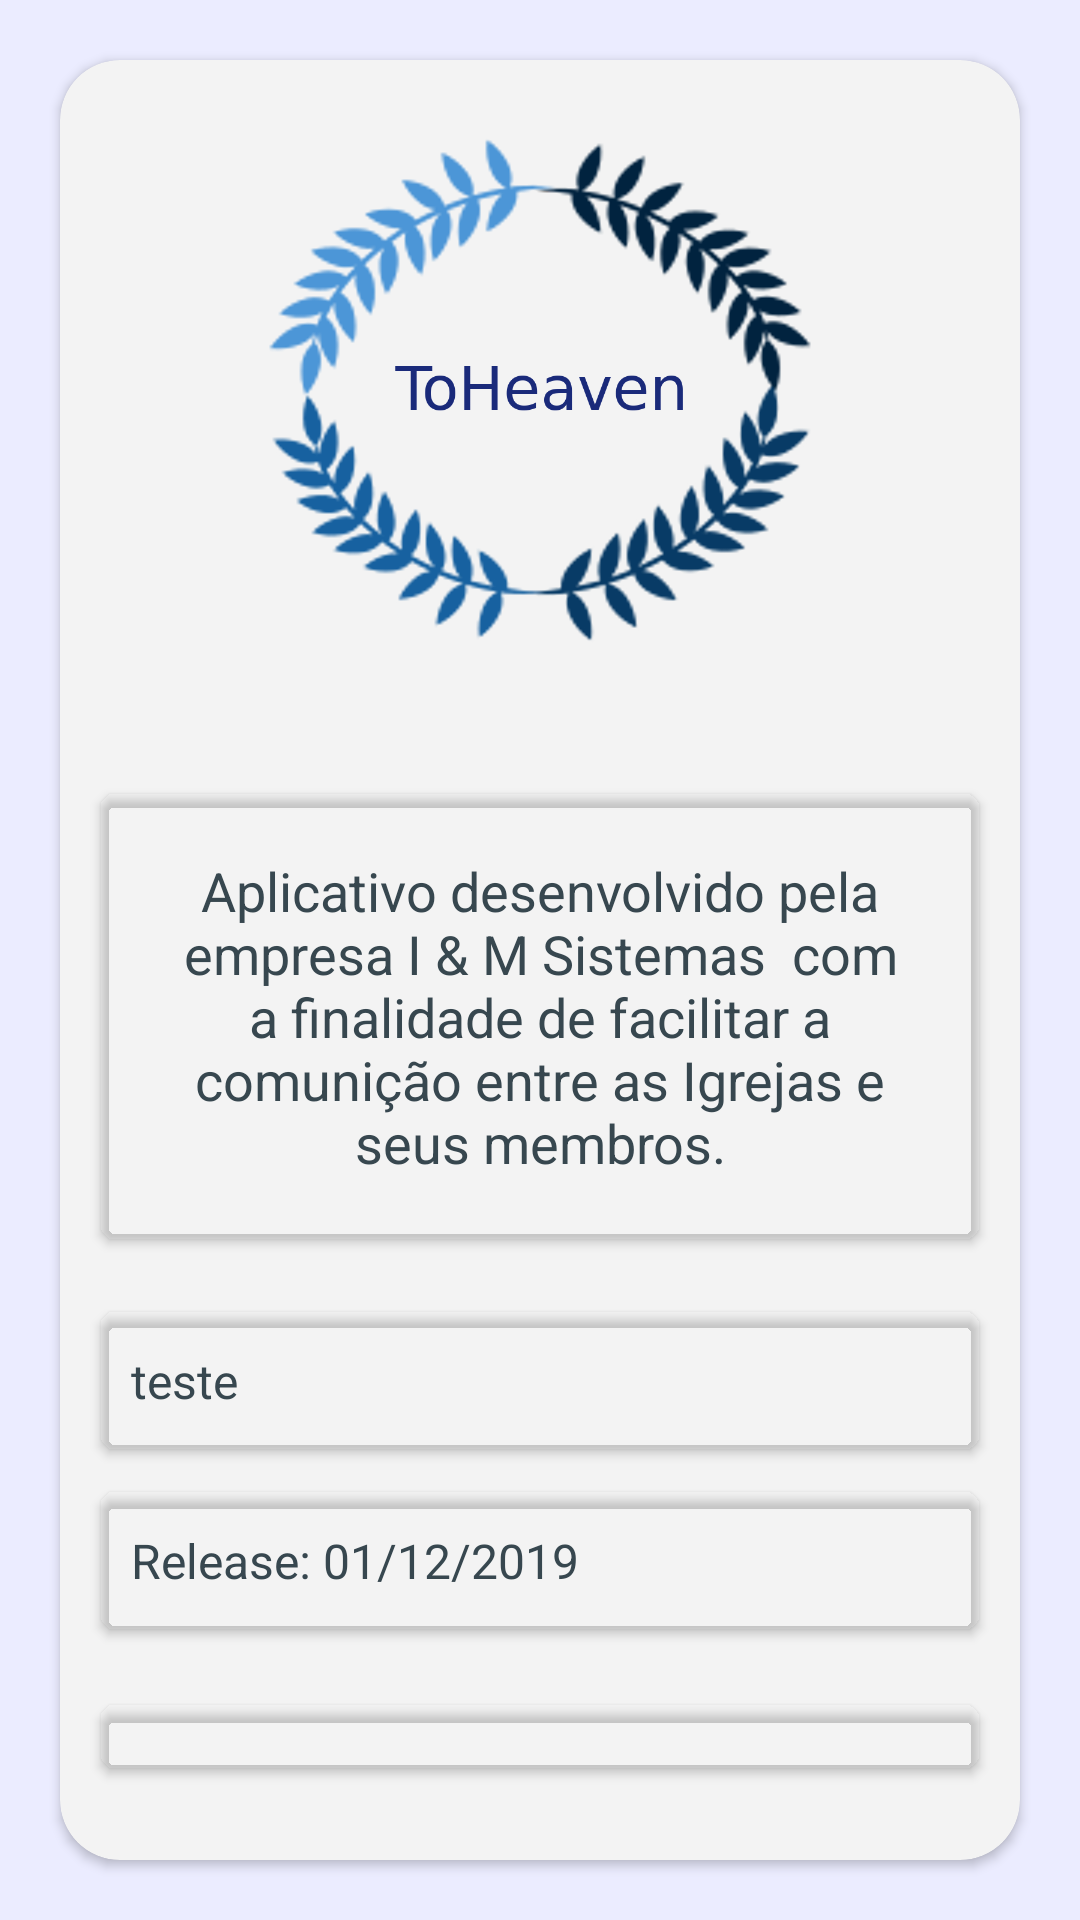

Android layout source for this screen:
<!-- AndroidManifest.xml: application theme AppTheme -->
<!-- res/layout/fragment_sobre.xml -->
<?xml version="1.0" encoding="utf-8"?>
<RelativeLayout xmlns:android="http://schemas.android.com/apk/res/android"
    xmlns:app="http://schemas.android.com/apk/res-auto"
    xmlns:tools="http://schemas.android.com/tools"
    android:id="@+id/container"
    android:layout_width="match_parent"
    android:layout_height="match_parent"
    android:layout_marginTop="60dp"
    android:background="@color/backgroundGray">

    <androidx.cardview.widget.CardView
        android:layout_width="match_parent"
        android:layout_height="match_parent"
        android:layout_centerInParent="true"
        android:layout_margin="20dp"
        app:cardBackgroundColor="@color/menuWhite"
        app:cardCornerRadius="20dp">

        <LinearLayout
            android:layout_width="match_parent"
            android:layout_height="match_parent"
            android:orientation="vertical">

            <ImageView
                android:id="@+id/imageView"
                android:layout_width="match_parent"
                android:layout_height="200dp"
                android:layout_gravity="center_horizontal"
                android:layout_margin="10dp"
                android:src="@drawable/ic_app" />


            <LinearLayout
                android:layout_width="match_parent"
                android:layout_height="wrap_content"
                android:layout_margin="10dp"
                android:orientation="vertical">
                <androidx.cardview.widget.CardView
                    android:layout_width="match_parent"
                    android:layout_height="wrap_content"
                    android:layout_marginTop="10dp"
                    android:layout_marginBottom="5dp"
                    android:orientation="vertical"
                    app:cardBackgroundColor="@color/primary"
                    app:cardCornerRadius="5dp"
                    app:cardUseCompatPadding="true">


                    <TextView
                        android:layout_width="match_parent"
                        android:layout_height="wrap_content"
                        android:layout_margin="20dp"
                        android:layout_marginTop="20dp"
                        android:layout_marginBottom="20dp"
                        android:text="Aplicativo desenvolvido pela empresa I &amp; M Sistemas  com a finalidade de facilitar a comunição entre as Igrejas e seus membros."
                        android:textAlignment="center"
                        android:textColor="@color/menuBlack"
                        android:textSize="18dp" />

                </androidx.cardview.widget.CardView>

                <androidx.cardview.widget.CardView
                    android:layout_width="match_parent"
                    android:layout_height="wrap_content"
                    android:layout_marginTop="10dp"
                    android:layout_marginBottom="5dp"
                    android:orientation="vertical"
                    app:cardBackgroundColor="@color/primary"
                    app:cardCornerRadius="5dp"
                    app:cardUseCompatPadding="true">

                    <TextView
                        android:id="@+id/txt_version"
                        android:layout_width="match_parent"
                        android:layout_height="wrap_content"
                        android:layout_gravity="center"
                        android:layout_marginTop="12dp"
                        android:layout_marginBottom="12dp"
                        android:paddingLeft="10dp"
                        android:text="teste"
                        android:textAlignment="gravity"
                        android:textColor="@color/menuBlack"
                        android:textSize="16dp" />
                </androidx.cardview.widget.CardView>

                <androidx.cardview.widget.CardView
                    android:layout_width="match_parent"
                    android:layout_height="wrap_content"
                    android:layout_marginBottom="16dp"
                    android:orientation="vertical"
                    app:cardBackgroundColor="@color/primary"
                    app:cardCornerRadius="5dp"
                    app:cardUseCompatPadding="true">

                    <TextView
                        android:id="@+id/txt_release"
                        android:layout_width="match_parent"
                        android:layout_height="wrap_content"
                        android:layout_gravity="center"
                        android:layout_marginTop="12dp"
                        android:layout_marginBottom="12dp"
                        android:paddingLeft="10dp"
                        android:text="Release: 01/12/2019"
                        android:textAlignment="gravity"
                        android:textColor="@color/menuBlack"
                        android:textSize="16dp" />
                </androidx.cardview.widget.CardView>

                <androidx.cardview.widget.CardView
                    android:layout_width="match_parent"
                    android:layout_height="wrap_content"
                    android:layout_marginBottom="16dp"
                    android:orientation="vertical"
                    app:cardBackgroundColor="@color/primary"
                    app:cardCornerRadius="5dp"
                    app:cardUseCompatPadding="true">

                    <TextView
                        android:id="@+id/txt_termos"
                        android:layout_width="match_parent"
                        android:layout_height="wrap_content"
                        android:layout_gravity="center"
                        android:layout_marginTop="12dp"
                        android:layout_marginBottom="12dp"
                        android:paddingLeft="10dp"
                        android:text="termos"
                        android:textAlignment="gravity"
                        android:textColor="@color/menuBlack"
                        android:textSize="14dp" />
                </androidx.cardview.widget.CardView>
            </LinearLayout>
        </LinearLayout>
    </androidx.cardview.widget.CardView>


</RelativeLayout>
<!-- resources referenced by this layout -->
<resources>
  <color name="backgroundGray">#ebecff</color>
  <color name="menuBlack">#37474f</color>
  <color name="menuWhite">#f3f3f3</color>
  <!-- drawable ic_app: png bitmap (drawable, 296120 bytes) -->
  <style name="AppTheme" parent="Theme.AppCompat.Light.NoActionBar">
          
          <item name="colorPrimary">#fdc008</item>
          <item name="colorPrimaryDark">@color/colorPrimaryDark</item>
          <item name="colorAccent">@color/colorAccent</item>
      </style>
  <color name="colorPrimaryDark">#4F8FFF</color>
  <color name="colorAccent">#A9A9A9</color>
</resources>
